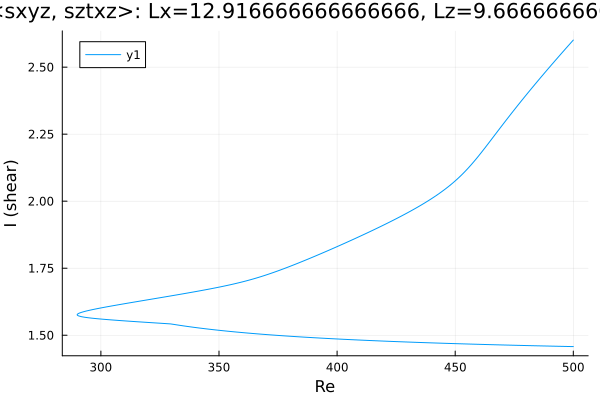

The table this chart was drawn from, first rows:
Re, shear
500.0, 2.601
499.2, 2.593
497.8, 2.579
496.4, 2.565
495, 2.551
493.6, 2.537
492.1, 2.522
490.7, 2.508
489.3, 2.494
487.9, 2.479
486.5, 2.464
485.1, 2.449
483.7, 2.435
482.2, 2.42
480.8, 2.404
479.4, 2.389
478, 2.374
476.6, 2.358
475.2, 2.343
473.8, 2.327
472.3, 2.311
470.9, 2.295
469.5, 2.279
468.1, 2.262
466.7, 2.246
465.3, 2.229
463.9, 2.213
462.4, 2.197
461, 2.181
459.6, 2.166
458.2, 2.15
456.8, 2.136
455.4, 2.122
454, 2.109
452.5, 2.096
451.1, 2.085
449.7, 2.073
448.3, 2.063
446.9, 2.053
445.5, 2.043
444.1, 2.034
442.6, 2.025
441.2, 2.017
439.8, 2.008
438.4, 2.001
437, 1.993
435.6, 1.985
434.2, 1.978
432.7, 1.971
431.3, 1.964
429.9, 1.957
428.5, 1.951
427.1, 1.944
425.7, 1.937
424.3, 1.931
422.8, 1.925
421.4, 1.919
420, 1.912
418.6, 1.906
417.2, 1.9
... 303 more rows
